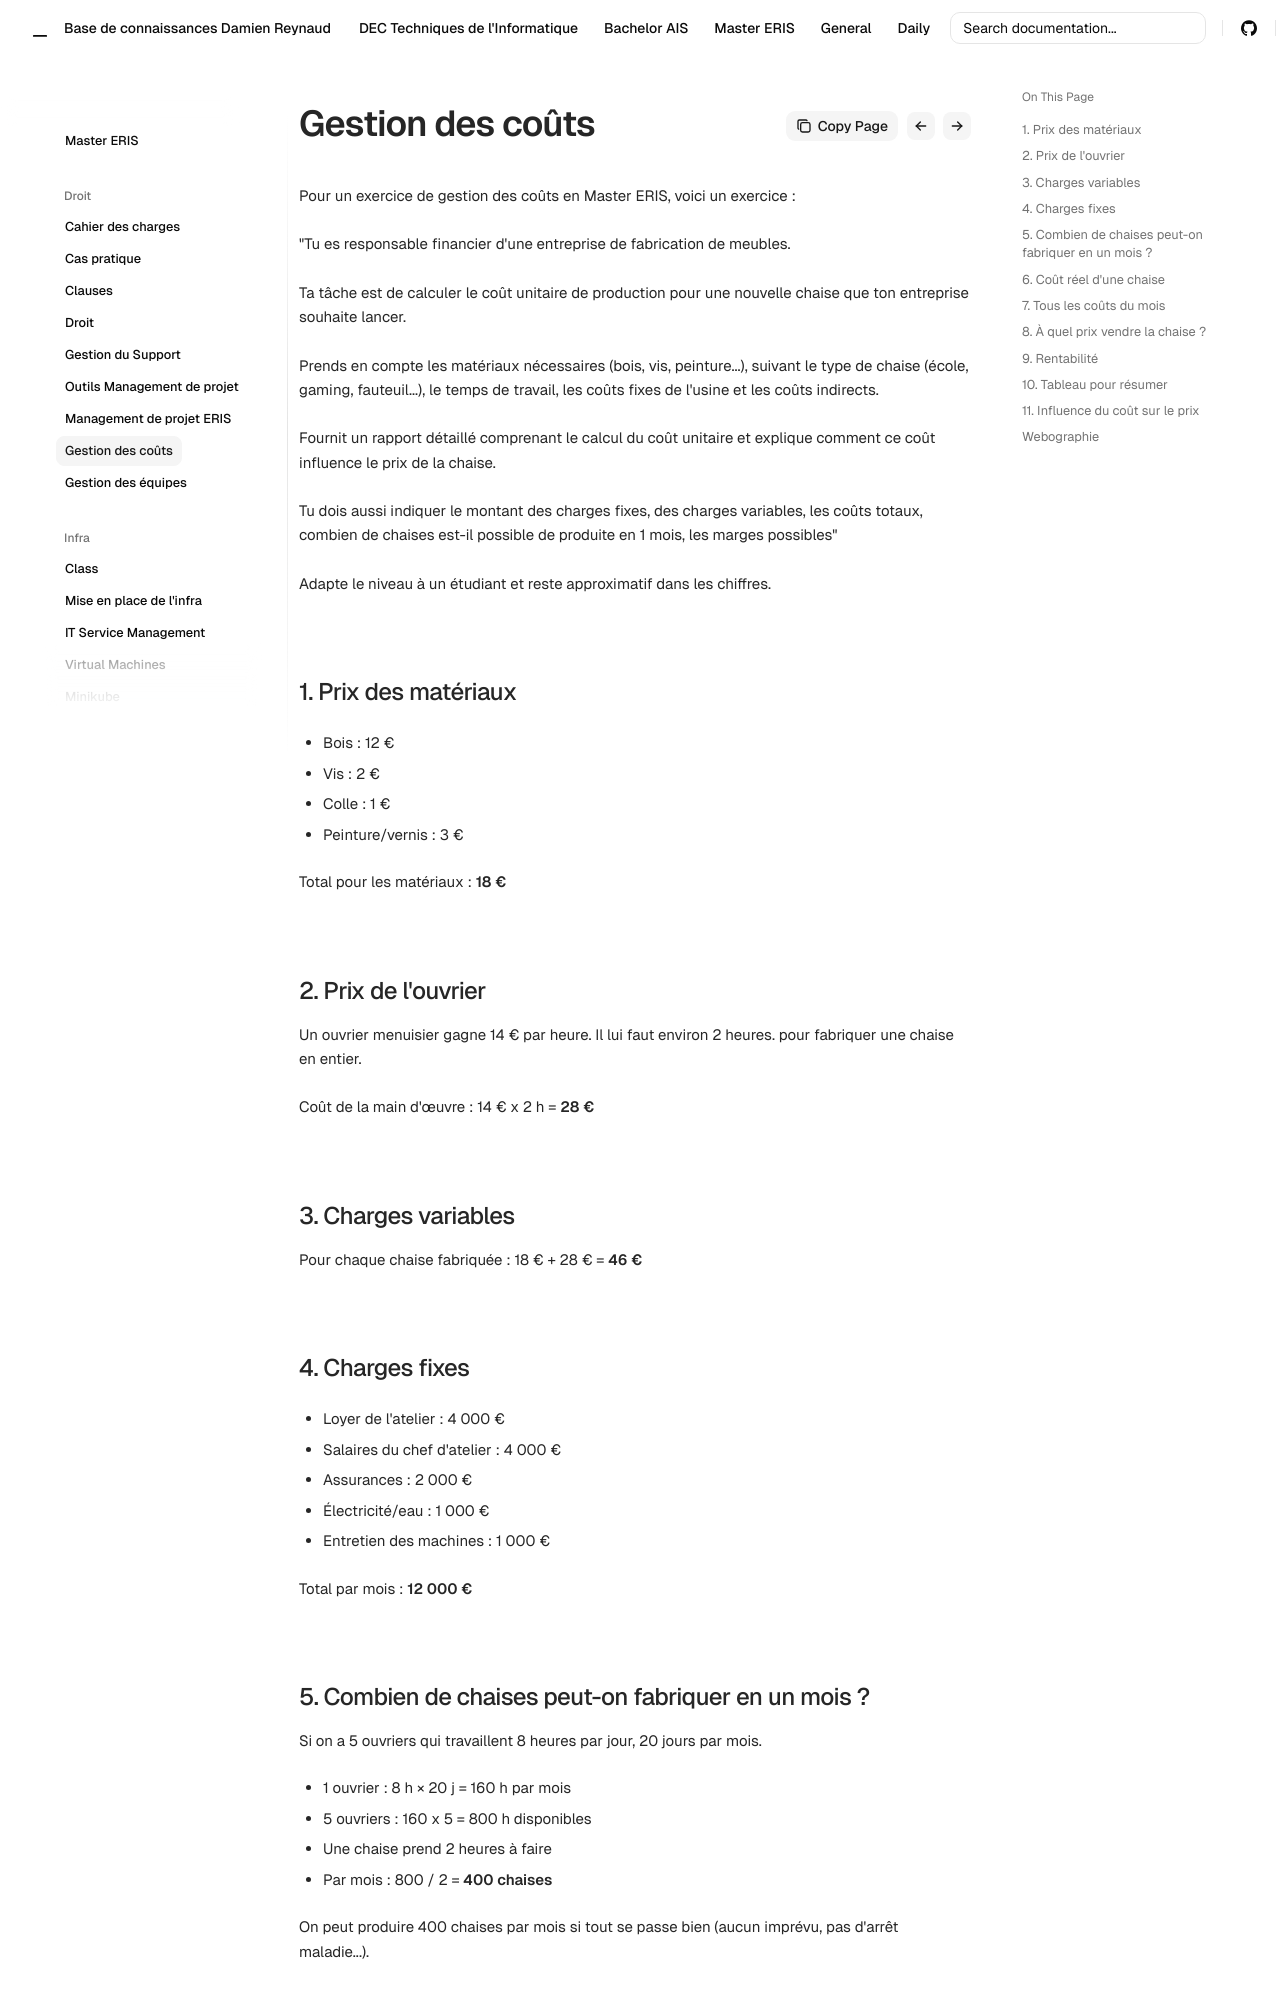

repository: Coockiepickle/Knowledge-Base · page: eris/droit/gestion-couts/index.html · generator: mkdocs

Pour un exercice de gestion des coûts en Master ERIS, voici un exercice :

"Tu es responsable financier d'une entreprise de fabrication de meubles.

Ta tâche est de calculer le coût unitaire de production pour une nouvelle chaise que ton entreprise souhaite lancer.

Prends en compte les matériaux nécessaires (bois, vis, peinture...), suivant le type de chaise (école, gaming, fauteuil...), le temps de travail, les coûts fixes de l'usine et les coûts indirects.

Fournit un rapport détaillé comprenant le calcul du coût unitaire et explique comment ce coût influence le prix de la chaise.

Tu dois aussi indiquer le montant des charges fixes, des charges variables, les coûts totaux, combien de chaises est-il possible de produite en 1 mois, les marges possibles"

Adapte le niveau à un étudiant et reste approximatif dans les chiffres.

# Calcul du Coût de Production d'une Chaise

## 1. Prix des matériaux

- Bois : 12 €
- Vis : 2 €
- Colle : 1 €
- Peinture/vernis : 3 €

Total pour les matériaux : **18 €**

## 2. Prix de l'ouvrier

Un ouvrier menuisier gagne 14 € par heure. 
Il lui faut environ 2 heures. pour fabriquer une chaise en entier.

Coût de la main d'œuvre : 14 € x 2 h = **28 €**

## 3. Charges variables

Pour chaque chaise fabriquée : 18 € + 28 € = **46 €**

## 4. Charges fixes

- Loyer de l'atelier : 4 000 €
- Salaires du chef d'atelier : 4 000 €
- Assurances : 2 000 €
- Électricité/eau : 1 000 €
- Entretien des machines : 1 000 €

Total par mois : **12 000 €**

## 5. Combien de chaises peut-on fabriquer en un mois ?

Si on a 5 ouvriers qui travaillent 8 heures par jour, 20 jours par mois.

- 1 ouvrier : 8 h × 20 j = 160 h par mois
- 5 ouvriers : 160 x 5 = 800 h disponibles
- Une chaise prend 2 heures à faire
- Par mois : 800 / 2 = **400 chaises**

On peut produire 400 chaises par mois si tout se passe bien (aucun imprévu, pas d'arrêt maladie...).

## 6. Coût réel d'une chaise

Part des charges fixes par chaise : 12 000 € / 400 = **30 €**

Donc au final, une chaise coûte :

- Matériaux et main d'œuvre directe : 46 €
- Part des charges fixes : 30 €
- Coût total : **76 €**

## 7. Tous les coûts du mois

Si on produit 400 chaises dans le mois :

- Dépenses : 46 € x 400 = 18 400 €
- Charges fixes : 12 000 €
- Total dépensé : **30 400 €**

## 8. À quel prix vendre la chaise ?

Les chaises d'école se vendent entre 100 € et 150 € dans les magasins.
On décide de vendre nos chaises à **120 €**.

**Ce qu'on gagne par chaise :**  
120 € - 76 € = **44 €**

Si on vend les 400 chaises :

- Argent reçu : 120 € x 400 = 48 000 €
- Argent dépensé : 30 400 €
- Bénéfice du mois : **17 600 €**
